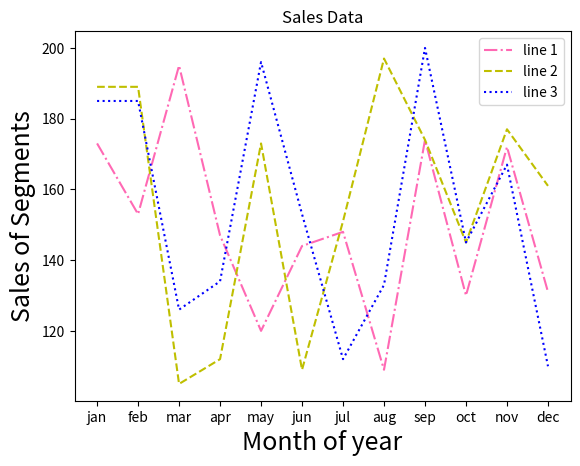

Python code for this plot:
import matplotlib.pyplot as plt

x1 = ['jan','feb','mar','apr','may','jun','jul','aug','sep','oct','nov','dec']
x2 = [173, 153, 195, 147, 120, 144, 148, 109, 174, 130, 172, 131]
plt.plot(x1, x2, color = 'hotpink', label = 'line 1', ls = '-.')

y1 = ['jan','feb','mar','apr','may','jun','jul','aug','sep','oct','nov','dec']
y2 = [189, 189, 105, 112, 173, 109, 151, 197, 174, 145, 177, 161]
plt.plot(y1, y2, color = 'y', label = 'line 2', linestyle = 'dashed')

z1 = ['jan','feb','mar','apr','may','jun','jul','aug','sep','oct','nov','dec']
z2 = [185, 185, 126, 134, 196, 153, 112, 133, 200, 145, 167, 110]
plt.plot(z1, z2, color = 'blue', label = 'line 3',linestyle = 'dotted')

plt.xlabel("Month of year", fontsize = 18)
plt.ylabel("Sales of Segments", fontsize = 18)
plt.title("Sales Data")

plt.legend()
plt.show()